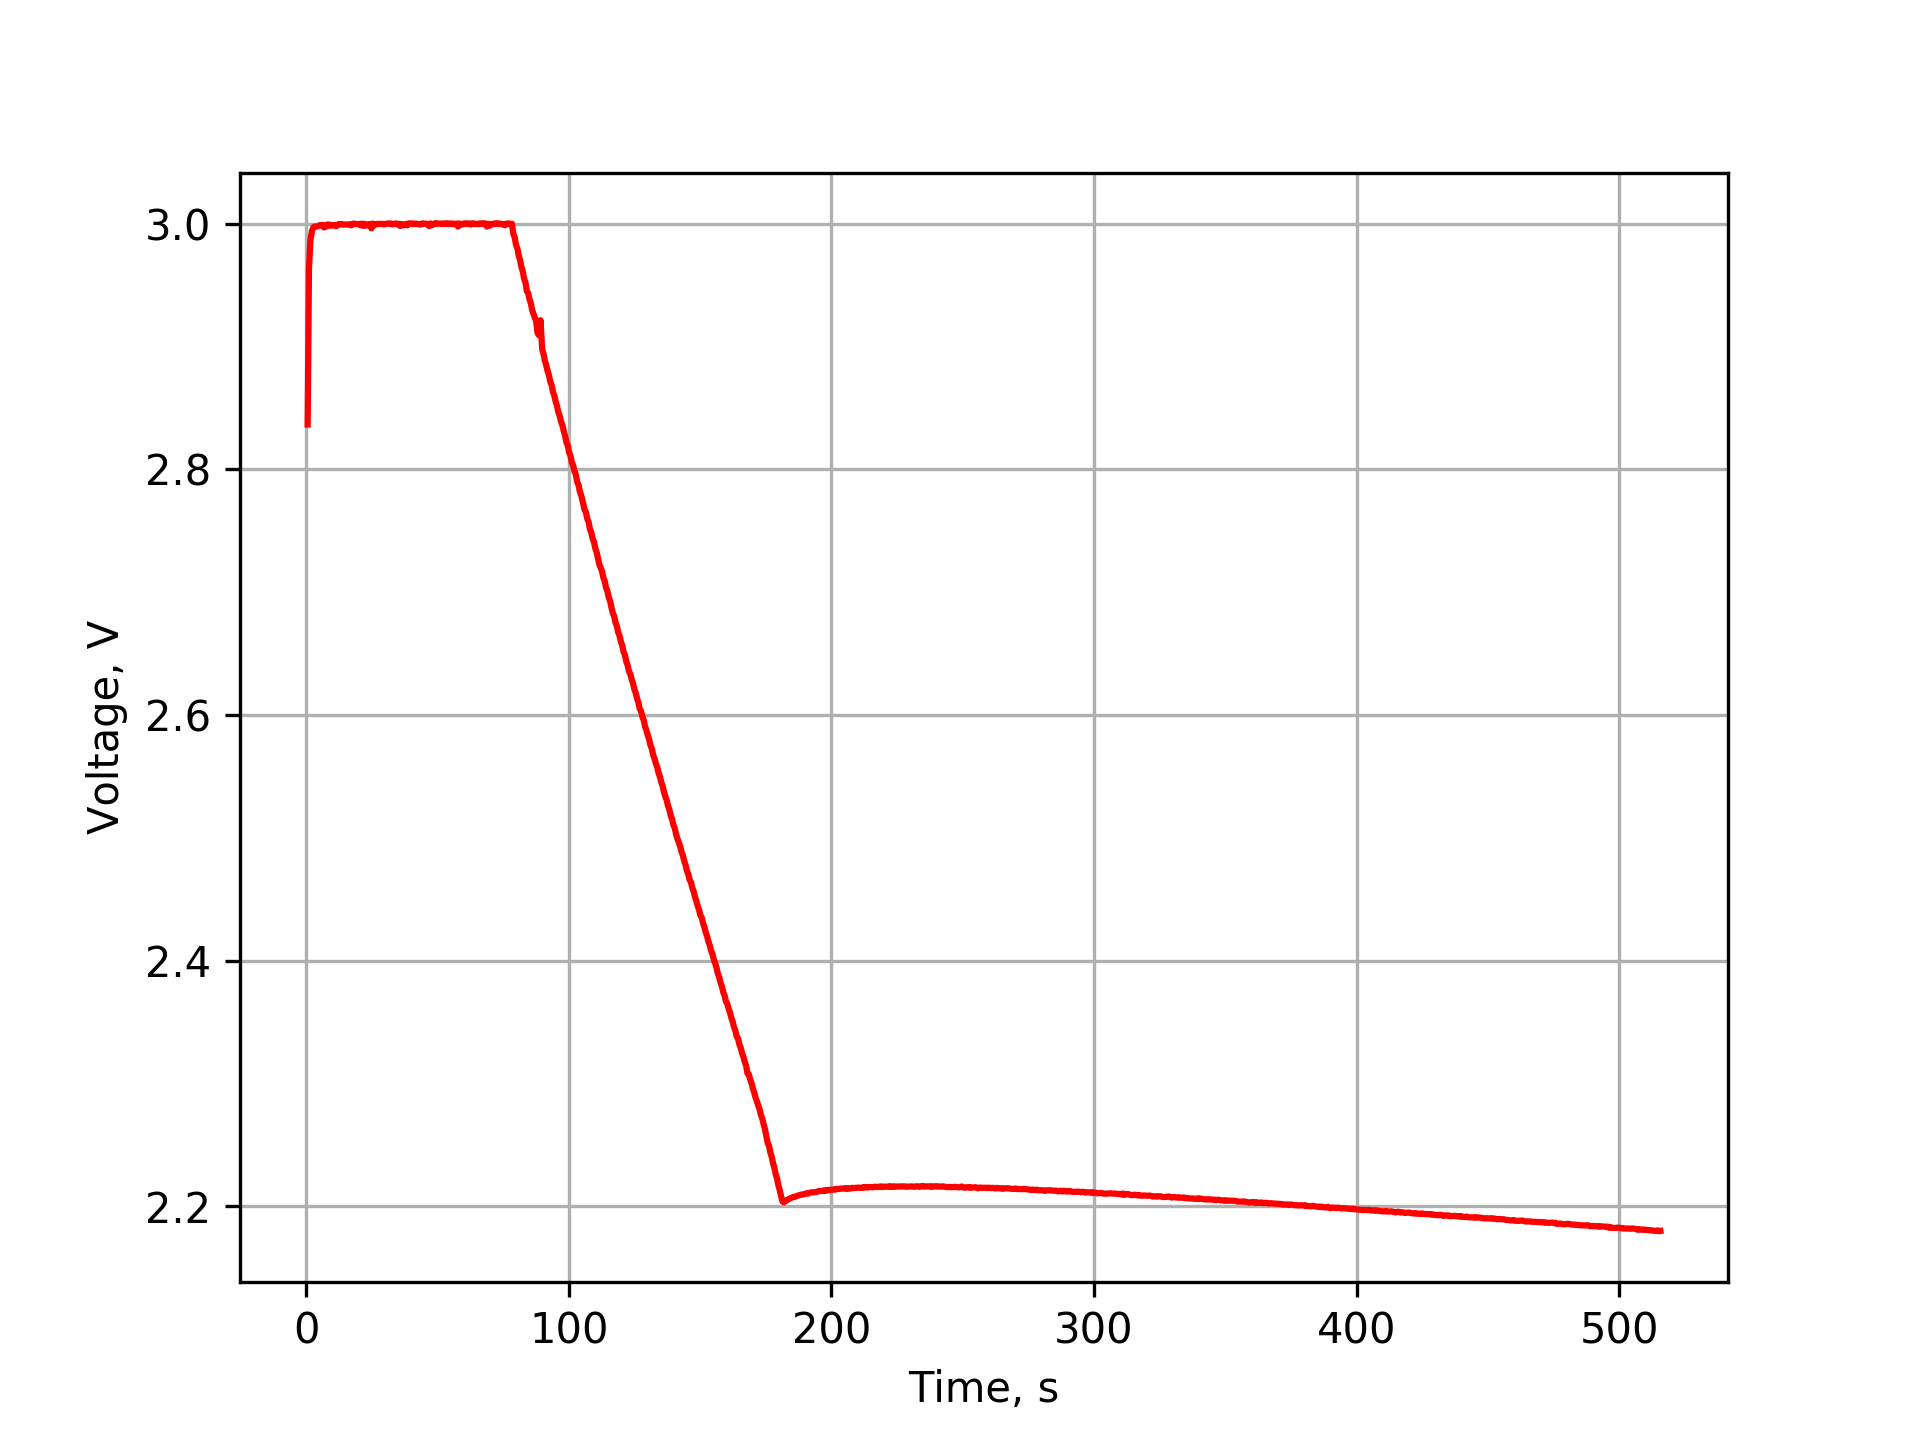

The table this chart was drawn from, first rows:
Time	Cur1	Volt1	Volt2	Volt3	Cur4
527.0165E-3	99.9254E-3	3.0000E+0	2.8369E+0	2.8365E+0	-99.9302E-3
1.0398E+0	22.7462E-3	3.0000E+0	2.9633E+0	2.9634E+0	-22.7471E-3
1.5525E+0	8.7145E-3	3.0000E+0	2.9865E+0	2.9861E+0	-8.7146E-3
2.1788E+0	2.3211E-3	3.0000E+0	2.9943E+0	2.9942E+0	-2.3211E-3
2.6915E+0	2.0563E-3	3.0000E+0	2.9971E+0	2.9969E+0	-2.0565E-3
3.2042E+0	1.6863E-3	3.0000E+0	2.9979E+0	2.9977E+0	-1.6866E-3
3.7169E+0	1.4685E-3	3.0000E+0	2.9978E+0	2.9977E+0	-1.4689E-3
4.2296E+0	1.3194E-3	3.0000E+0	2.9984E+0	2.9978E+0	-1.3197E-3
4.7423E+0	1.1538E-3	3.0000E+0	2.9985E+0	2.9982E+0	-1.1540E-3
5.2549E+0	935.2039E-6	3.0000E+0	2.9988E+0	2.9989E+0	-935.5667E-6
5.7676E+0	866.6877E-6	3.0000E+0	2.9988E+0	2.9989E+0	-866.7327E-6
6.2803E+0	817.6334E-6	3.0000E+0	2.9991E+0	2.9989E+0	-817.8598E-6
6.7930E+0	1.4774E-3	3.0000E+0	2.9974E+0	2.9969E+0	-1.4779E-3
7.3057E+0	765.4686E-6	3.0000E+0	2.9993E+0	2.9990E+0	-765.6250E-6
7.8184E+0	1.4629E-3	3.0000E+0	2.9982E+0	2.9978E+0	-1.4632E-3
8.3311E+0	701.8705E-6	3.0000E+0	2.9995E+0	2.9994E+0	-702.2961E-6
8.8438E+0	1.2595E-3	3.0000E+0	2.9986E+0	2.9984E+0	-1.2596E-3
9.3565E+0	646.4270E-6	3.0000E+0	2.9996E+0	2.9991E+0	-646.9516E-6
9.8692E+0	1.0570E-3	3.0000E+0	2.9986E+0	2.9985E+0	-1.0572E-3
10.3819E+0	637.3475E-6	3.0000E+0	2.9993E+0	2.9989E+0	-637.6224E-6
10.8946E+0	883.2072E-6	3.0000E+0	2.9991E+0	2.9988E+0	-883.5421E-6
11.4073E+0	555.4223E-6	3.0000E+0	2.9986E+0	2.9979E+0	-555.4672E-6
11.9200E+0	635.2878E-6	3.0000E+0	2.9998E+0	2.9991E+0	-635.3952E-6
12.4327E+0	435.0355E-6	3.0000E+0	2.9996E+0	2.9997E+0	-435.4070E-6
12.9454E+0	578.6674E-6	3.0000E+0	2.9991E+0	2.9994E+0	-579.0421E-6
13.4581E+0	434.4891E-6	3.0000E+0	2.9995E+0	2.9997E+0	-434.6505E-6
13.9708E+0	546.1747E-6	3.0000E+0	2.9997E+0	2.9993E+0	-546.6423E-6
14.4835E+0	475.0523E-6	3.0000E+0	2.9999E+0	2.9994E+0	-475.4550E-6
14.9962E+0	561.9797E-6	3.0000E+0	2.9996E+0	2.9992E+0	-562.3169E-6
15.5089E+0	497.4147E-6	3.0000E+0	2.9997E+0	2.9994E+0	-497.7693E-6
16.0216E+0	540.1638E-6	3.0000E+0	3.0001E+0	2.9993E+0	-540.4229E-6
16.5343E+0	472.6984E-6	3.0000E+0	2.9991E+0	2.9995E+0	-473.1858E-6
17.1606E+0	220.5227E-6	3.0000E+0	2.9986E+0	2.9987E+0	-220.5856E-6
17.6733E+0	374.1791E-6	3.0000E+0	3.0001E+0	2.9998E+0	-374.2492E-6
18.1860E+0	355.4110E-6	3.0000E+0	3.0005E+0	3.0001E+0	-355.4385E-6
18.6987E+0	422.2286E-6	3.0000E+0	2.9999E+0	2.9997E+0	-422.2576E-6
19.2114E+0	322.4249E-6	3.0000E+0	3.0002E+0	2.9998E+0	-322.4536E-6
19.7241E+0	411.6482E-6	3.0000E+0	2.9997E+0	2.9996E+0	-411.6773E-6
20.2368E+0	296.8190E-6	3.0000E+0	2.9997E+0	2.9998E+0	-296.8374E-6
20.7495E+0	386.3156E-6	3.0000E+0	2.9991E+0	2.9987E+0	-386.3722E-6
21.2622E+0	260.1364E-6	3.0000E+0	3.0004E+0	3.0001E+0	-260.1533E-6
21.7749E+0	413.9358E-6	3.0000E+0	2.9983E+0	2.9982E+0	-413.9809E-6
22.2876E+0	249.1901E-6	3.0000E+0	3.0002E+0	2.9999E+0	-249.2031E-6
22.9134E+0	516.8347E-6	3.0000E+0	2.9987E+0	2.9984E+0	-516.9319E-6
23.5397E+0	186.2203E-6	3.0000E+0	2.9992E+0	2.9993E+0	-186.2723E-6
24.1655E+0	239.2389E-6	3.0000E+0	2.9997E+0	2.9998E+0	-239.7892E-6
24.7918E+0	227.8904E-6	3.0000E+0	2.9966E+0	2.9962E+0	-227.9417E-6
25.3045E+0	203.8657E-6	3.0000E+0	3.0006E+0	3.0001E+0	-203.8682E-6
25.9303E+0	532.4715E-6	3.0000E+0	2.9991E+0	2.9987E+0	-532.7747E-6
26.5566E+0	176.9141E-6	3.0000E+0	2.9998E+0	2.9995E+0	-176.9531E-6
27.0693E+0	468.3562E-6	3.0000E+0	3.0001E+0	2.9999E+0	-468.3785E-6
27.5820E+0	353.3168E-6	3.0000E+0	2.9998E+0	2.9997E+0	-353.3368E-6
28.0947E+0	434.0748E-6	3.0000E+0	3.0004E+0	2.9999E+0	-434.1241E-6
28.6074E+0	357.3539E-6	3.0000E+0	2.9997E+0	2.9997E+0	-357.4184E-6
29.1201E+0	374.4609E-6	3.0000E+0	3.0005E+0	2.9999E+0	-374.5267E-6
29.6328E+0	345.4698E-6	3.0000E+0	2.9999E+0	2.9994E+0	-345.4720E-6
30.1455E+0	295.0948E-6	3.0000E+0	3.0000E+0	2.9997E+0	-295.1559E-6
30.6582E+0	330.5242E-6	3.0000E+0	2.9997E+0	3.0000E+0	-330.5622E-6
31.1710E+0	277.1005E-6	3.0000E+0	3.0004E+0	3.0002E+0	-277.1523E-6
31.6836E+0	345.3562E-6	3.0000E+0	3.0003E+0	2.9999E+0	-345.3753E-6
... 940 more rows
